Photos from the image-classification dataset "generated" in the GitHub repository ZingaRene/Optimized-PGGAN-Based-Approach-for-Data-Augmentation-in-Medical-Images. Its 4 classes are: atelectasis, cardiomegaly, effusion, pneumonia.

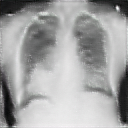
Label: cardiomegaly

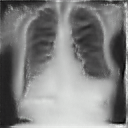
Label: atelectasis

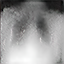
Label: pneumonia

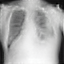
Label: atelectasis

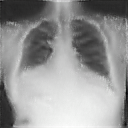
Label: cardiomegaly

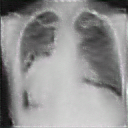
Label: effusion
